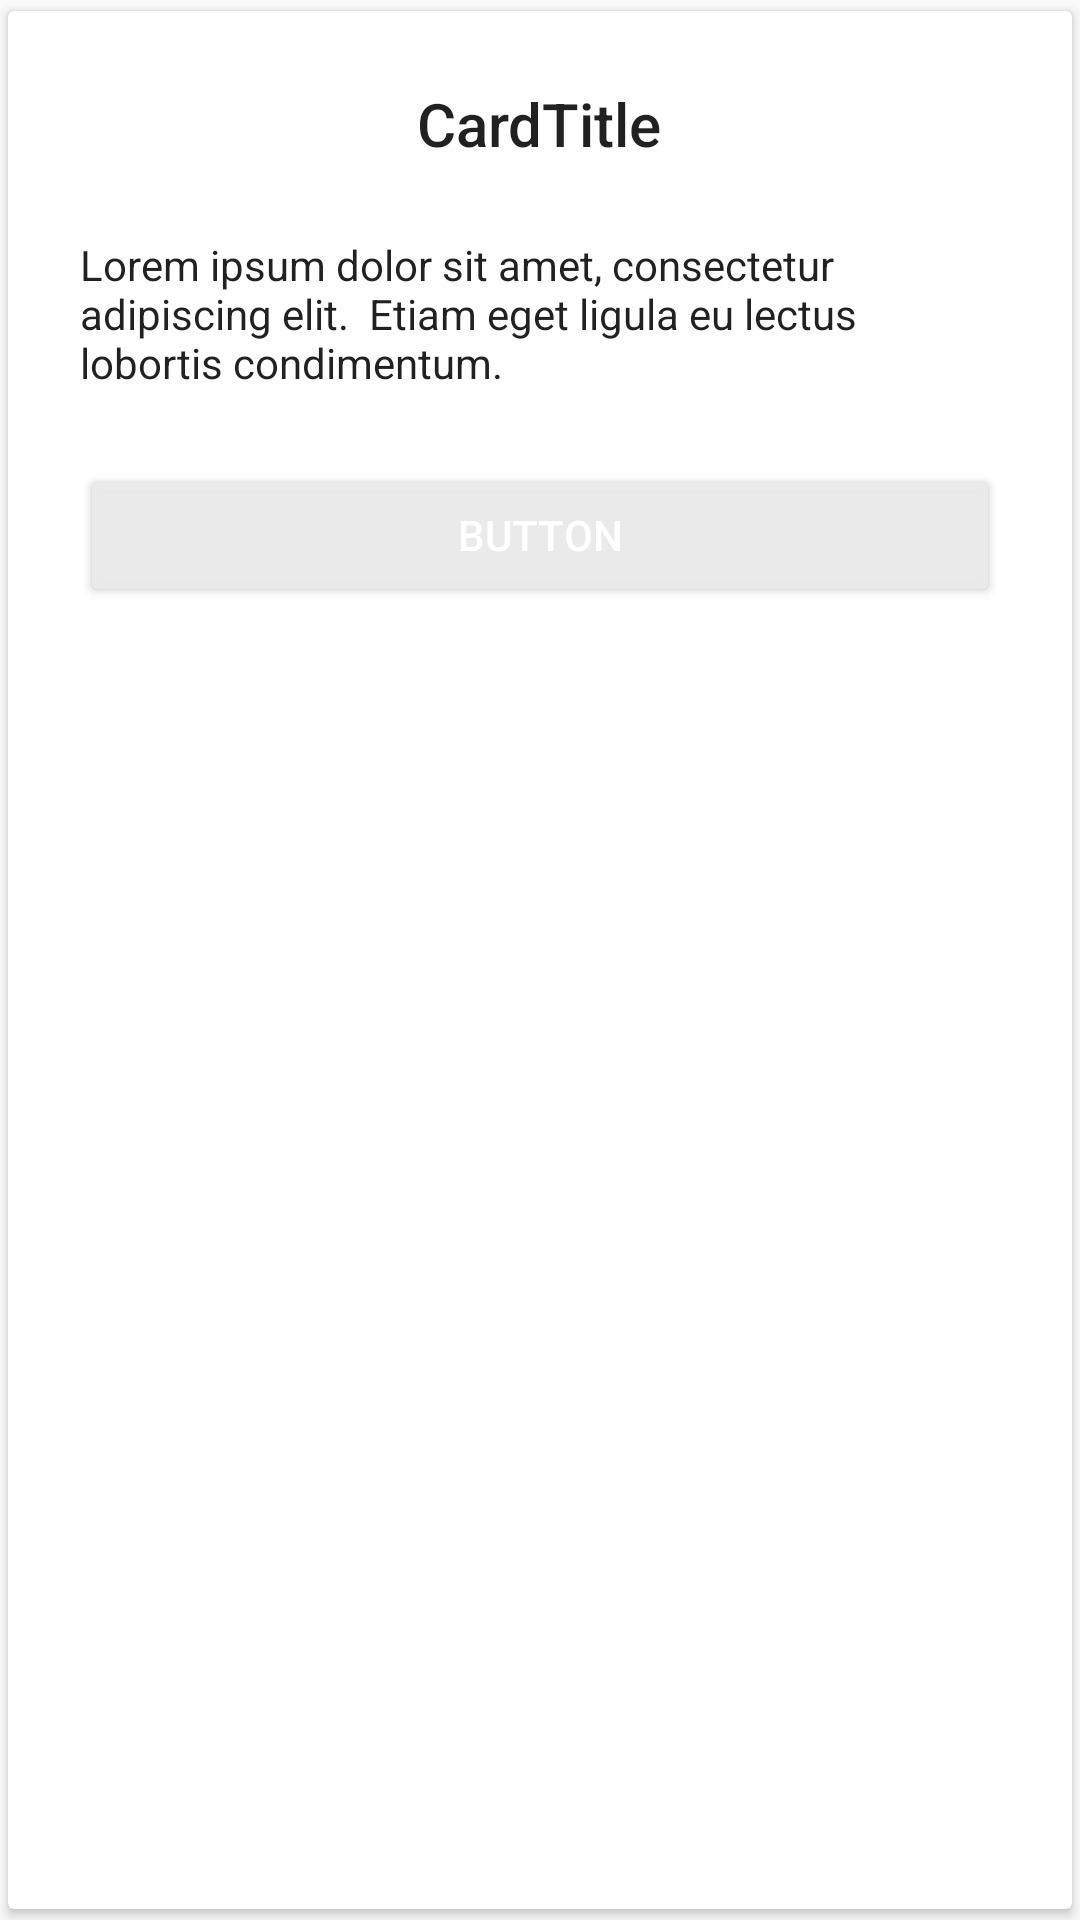

Here is an Android app screen rendered from its layout file. Give the layout XML and the strings, colors and styles it references.
<!-- AndroidManifest.xml: application theme AppTheme -->
<!-- res/layout/fragment_adapter.xml -->
<?xml version="1.0" encoding="utf-8"?>
<android.support.v7.widget.CardView xmlns:android="http://schemas.android.com/apk/res/android"
    xmlns:app="http://schemas.android.com/apk/res-auto"
    android:id="@+id/cardView"
    app:cardUseCompatPadding="true"
    android:layout_width="match_parent"
    android:layout_height="wrap_content"
    android:layout_gravity="center">

    <FrameLayout
        android:layout_width="match_parent"
        android:layout_height="wrap_content">

        <LinearLayout
            android:layout_width="match_parent"
            android:layout_height="wrap_content"
            android:gravity="center"
            android:orientation="vertical"
            android:padding="24dp">

            <TextView
                style="@style/TextAppearance.AppCompat.Title"
                android:layout_width="wrap_content"
                android:layout_height="wrap_content"
                android:text="CardTitle"/>

            <TextView
                style="@style/TextAppearance.AppCompat.Body1"
                android:layout_width="wrap_content"
                android:layout_height="wrap_content"
                android:layout_marginTop="24dp"
                android:text="Lorem ipsum dolor sit amet, consectetur adipiscing elit.  Etiam eget ligula eu lectus lobortis condimentum." />

            <Button
                style="@style/ButtonStyle"
                android:layout_width="match_parent"
                android:layout_height="wrap_content"
                android:layout_marginTop="24dp"
                android:text="Button" />
        </LinearLayout>

        <ImageView
            android:layout_width="wrap_content"
            android:layout_height="wrap_content"
            android:layout_gravity="top|start"
            android:layout_marginStart="8dp"
            android:layout_marginLeft="8dp"
            android:layout_marginTop="-5dp"
            android:src="@drawable/ic_bookmark_24dp" />
    </FrameLayout>

</android.support.v7.widget.CardView>
<!-- resources referenced by this layout -->
<resources>
  <style name="ButtonStyle" parent="Base.Widget.AppCompat.Button.Colored">
          <item name="colorButtonNormal">@color/colorAccent</item>
      </style>
  <style name="AppTheme" parent="Theme.AppCompat.Light.NoActionBar">
          
          <item name="colorPrimary">@color/colorPrimary</item>
          <item name="colorPrimaryDark">@color/colorPrimaryDark</item>
          <item name="colorAccent">@color/colorAccent</item>
      </style>
  <color name="colorAccent">#FCEBEAEA</color>
  <color name="colorPrimary">#11CDB5</color>
  <color name="colorPrimaryDark">#11CDD2</color>
</resources>
